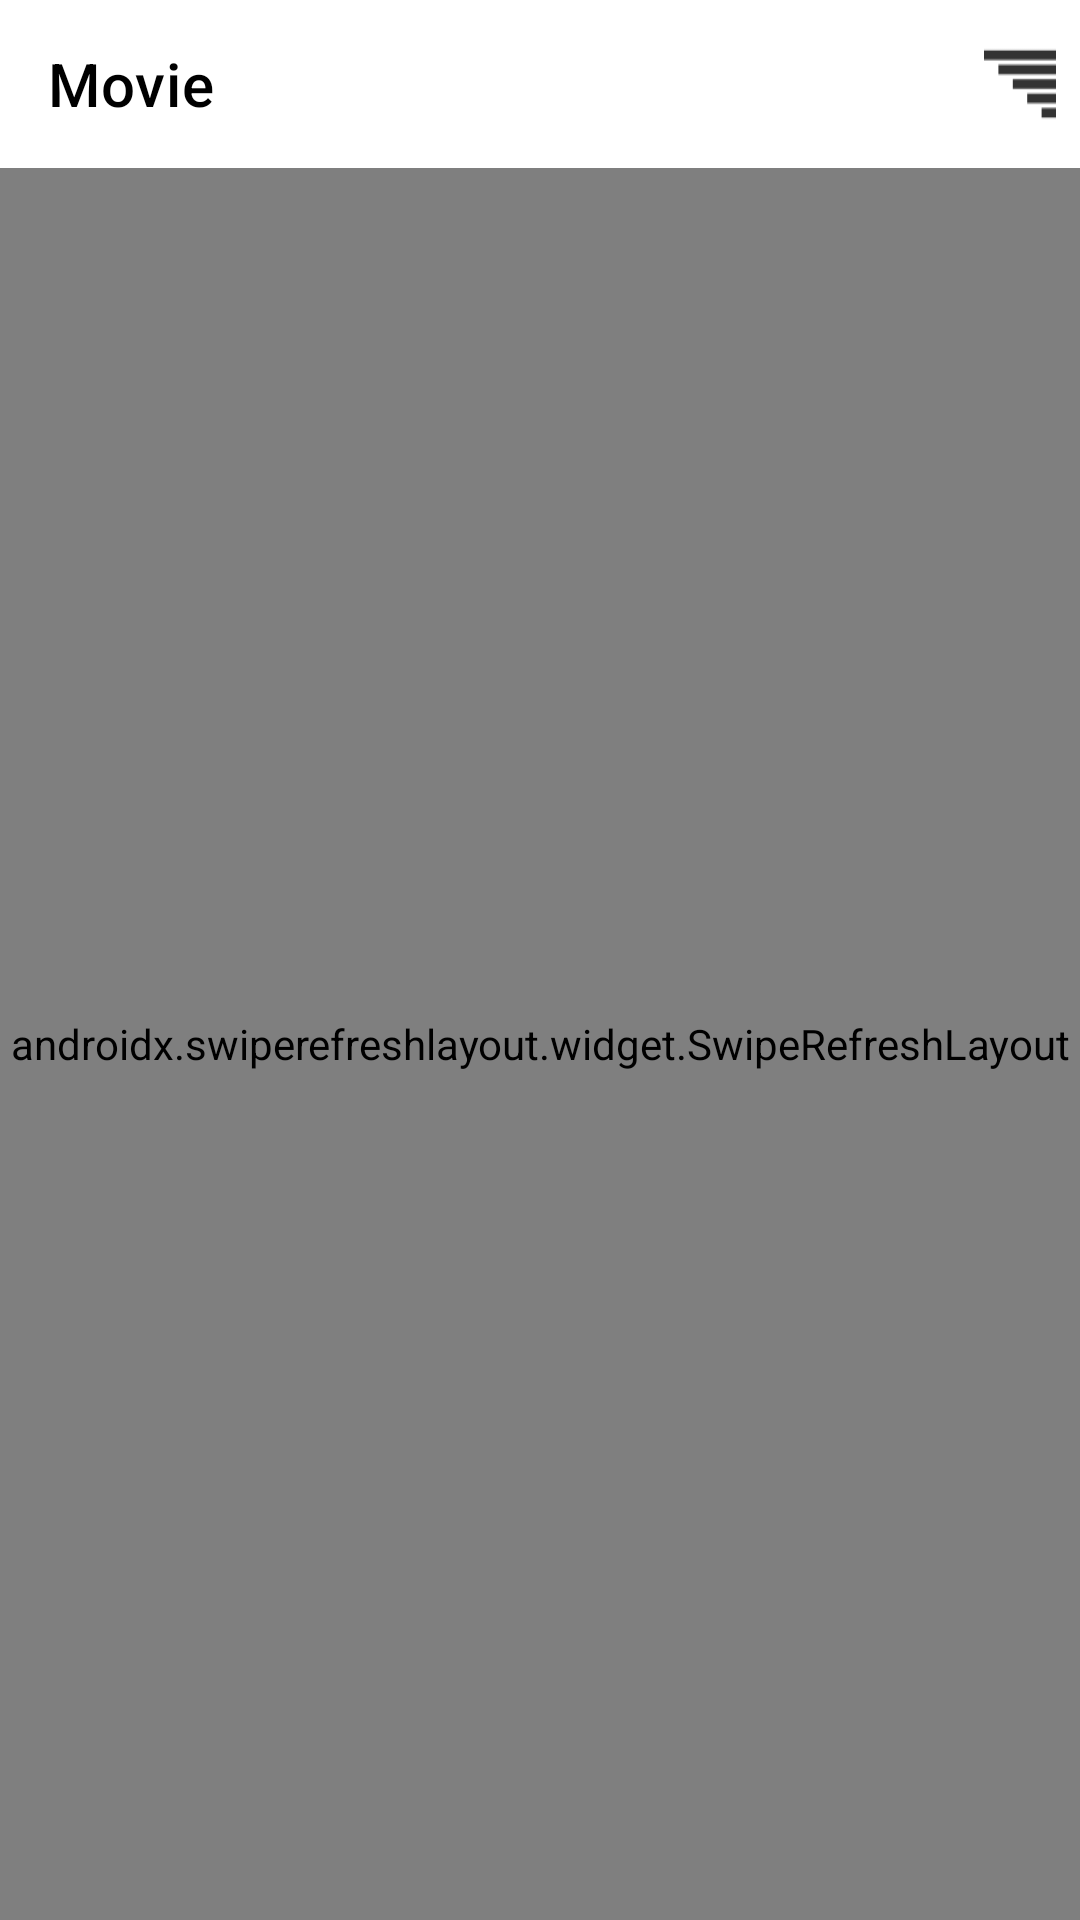

Reconstruct the res/layout file that produces this screen, plus the resources it refers to.
<!-- AndroidManifest.xml: application theme Theme.MovieMania -->
<!-- res/layout/activity_main.xml -->
<?xml version="1.0" encoding="utf-8"?>
<androidx.constraintlayout.widget.ConstraintLayout
    xmlns:android="http://schemas.android.com/apk/res/android"
    xmlns:app="http://schemas.android.com/apk/res-auto"
    xmlns:tools="http://schemas.android.com/tools"
    android:layout_width="match_parent"
    android:layout_height="match_parent"
    tools:context=".activities.movie.view.MainActivity">

    <com.google.android.material.appbar.AppBarLayout
        android:id="@+id/movieAppBar"
        android:layout_width="match_parent"
        android:layout_height="wrap_content"
        app:layout_constraintTop_toTopOf="parent">

        <androidx.constraintlayout.widget.ConstraintLayout
            android:layout_width="match_parent"
            android:layout_height="wrap_content">

            <com.google.android.material.appbar.MaterialToolbar
                android:layout_width="match_parent"
                android:layout_height="wrap_content"
                app:title="@string/movie"
                app:titleTextColor="@color/black"
                android:textAlignment="center"
                android:background="@color/white"
                app:layout_constraintTop_toTopOf="parent"
                app:layout_constraintBottom_toBottomOf="parent"/>

            <androidx.appcompat.widget.AppCompatImageButton
                android:id="@+id/movieGenreSort"
                android:layout_width="40dp"
                android:layout_height="match_parent"
                android:layout_marginEnd="@dimen/default_margin"
                android:src="@drawable/ic_sort"
                android:scaleType="fitXY"
                android:rotationY="180"
                app:layout_constraintEnd_toEndOf="parent"
                app:layout_constraintTop_toTopOf="parent"
                app:layout_constraintBottom_toBottomOf="parent"
                style="?attr/borderlessButtonStyle"/>
        </androidx.constraintlayout.widget.ConstraintLayout>

    </com.google.android.material.appbar.AppBarLayout>

    <androidx.swiperefreshlayout.widget.SwipeRefreshLayout
        android:id="@+id/movieRefresh"
        android:layout_width="match_parent"
        android:layout_height="0dp"
        app:layout_constraintTop_toBottomOf="@id/movieAppBar"
        app:layout_constraintBottom_toBottomOf="parent">

        <LinearLayout
            android:layout_width="match_parent"
            android:layout_height="match_parent"
            android:orientation="vertical">

            <androidx.recyclerview.widget.RecyclerView
                android:id="@+id/movieRecycler"
                android:layout_width="match_parent"
                android:layout_height="wrap_content"
                android:layout_margin="@dimen/default_margin"
                android:scrollbars="none"/>

            <androidx.core.widget.ContentLoadingProgressBar
                android:id="@+id/movieLoadingBottom"
                android:layout_width="30dp"
                android:layout_height="30dp"
                android:layout_gravity="center"
                android:visibility="gone"
                app:layout_constraintBottom_toBottomOf="parent"
                app:layout_constraintStart_toStartOf="parent"
                app:layout_constraintEnd_toEndOf="parent"/>

        </LinearLayout>

    </androidx.swiperefreshlayout.widget.SwipeRefreshLayout>

</androidx.constraintlayout.widget.ConstraintLayout>
<!-- resources referenced by this layout -->
<resources>
  <color name="black">#FF000000</color>
  <color name="white">#FFFFFFFF</color>
  <!-- drawable ic_sort: png bitmap (drawable-hdpi, 175 bytes) -->
  <string name="movie">Movie</string>
  <style name="Theme.MovieMania" parent="Theme.MaterialComponents.Light.NoActionBar">
          
          <item name="colorPrimary">@color/purple_500</item>
          <item name="colorPrimaryVariant">@color/purple_700</item>
          <item name="colorOnPrimary">@color/white</item>
          
          <item name="colorSecondary">@color/teal_200</item>
          <item name="colorSecondaryVariant">@color/teal_700</item>
          <item name="colorOnSecondary">@color/black</item>
          
          <item name="android:statusBarColor" tools:targetApi="l">@color/black</item>
          
      </style>
  <color name="purple_500">#FF6200EE</color>
  <color name="purple_700">#FF3700B3</color>
  <color name="teal_200">#FF03DAC5</color>
  <color name="teal_700">#FF018786</color>
</resources>
